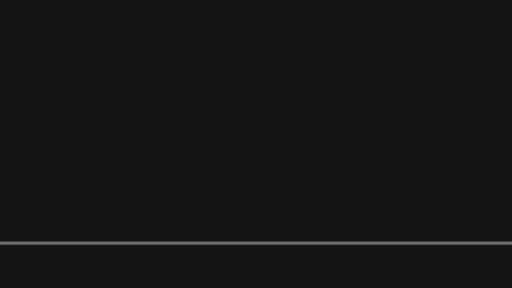
t = 0.00 s
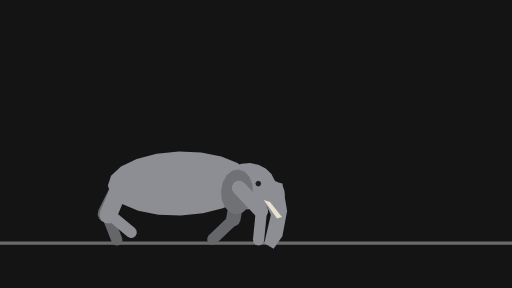
t = 0.41 s
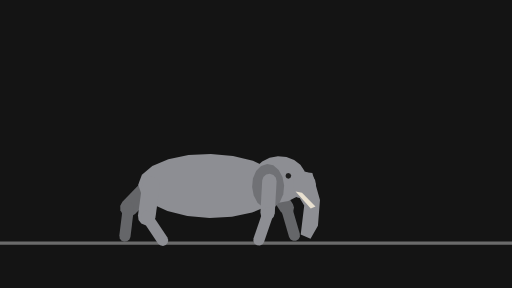
t = 0.81 s
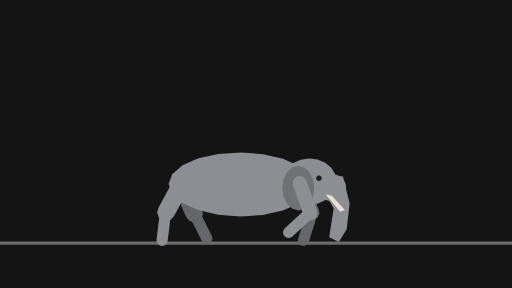
t = 1.21 s
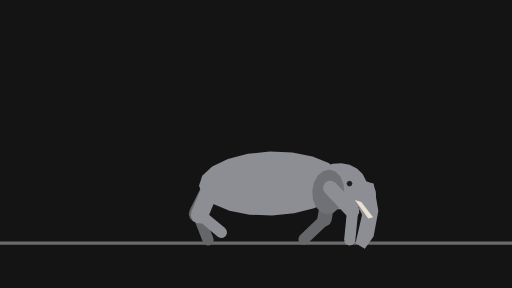
t = 1.61 s
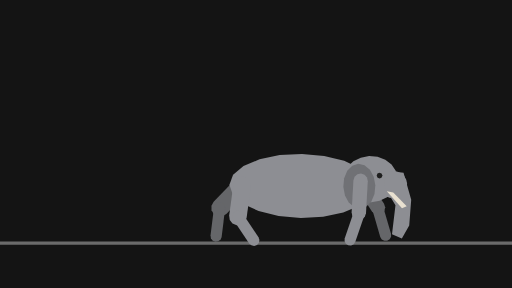
t = 2.01 s

The animated SVG that drew these frames (rendered in a browser with its animation timeline set to each time). Animation: 64 SMIL elements (animate=16,animateTransform=48); one cycle of 2.40 s, repeats indefinitely.

<svg xmlns="http://www.w3.org/2000/svg" width="320" height="180" viewBox="0 0 320 180">
  <g id="s-stage" fill="#141414">
    <path id="s-stage-shape" d="M 0 0 H 320 V 180 H 0 Z"/>
  </g>
  <g id="s-character-quadruped-elephant" fill="#6b6b6b">
    <path id="s-character-quadruped-elephant-shape" d="M 0 151 L 320 151 L 320 153 L 0 153 Z"/>
  </g>
  <g id="s-character-quadruped-elephant-legfb1" fill="#656669" opacity="0" transform="translate(130 115) rotate(-24)">
    <animateTransform attributeName="transform" type="translate" begin="0s" dur="2.4s" calcMode="linear" values="130 0;244 0" keyTimes="0;1" fill="remove" repeatCount="indefinite"/>
    <animateTransform attributeName="transform" type="translate" additive="sum" begin="0s" dur="2.4s" calcMode="linear" values="0 115;0 113;0 113;0 114;0 118;0 118;0 113;0 113;0 114;0 118;0 118;0 113;0 113;0 114;0 118;0 118;0 114;0 113;0 113;0 118;0 117;0 115" keyTimes="0;0.0278;0.0833;0.1111;0.1806;0.1944;0.2778;0.3333;0.3611;0.4306;0.4444;0.5278;0.5833;0.6111;0.6806;0.6944;0.7639;0.7917;0.8472;0.9306;0.9583;1" fill="remove" repeatCount="indefinite"/>
    <animateTransform attributeName="transform" type="rotate" additive="sum" begin="0s" dur="2.4s" calcMode="linear" values="-24;-13.3;5.6;7;11.5;5.1;-1.4;-17.6;-33;-38;-42;-41;-28;-27;-30;-39;-43;-45;-44;-35;-13.3;-2.8;2.5;5.6;7;11.5;5.1;-1.4;-17.6;-33;-38;-42;-41;-28;-27;-30;-39;-43;-45;-44;-35;-24" keyTimes="0;0.0278;0.0972;0.1389;0.1806;0.2083;0.2222;0.25;0.2778;0.2917;0.3056;0.3194;0.3472;0.375;0.3889;0.4028;0.4167;0.4306;0.4444;0.4722;0.5278;0.5694;0.5833;0.5972;0.6389;0.6806;0.7083;0.7222;0.75;0.7778;0.7917;0.8056;0.8194;0.8472;0.875;0.8889;0.9028;0.9167;0.9306;0.9444;0.9722;1" fill="remove" repeatCount="indefinite"/>
    <animate attributeName="opacity" begin="0s" dur="2.4s" calcMode="linear" values="0;0.9;1;1;0.9;0" keyTimes="0;0.0556;0.0694;0.9306;0.9444;1" fill="remove" repeatCount="indefinite"/>
    <path id="s-character-quadruped-elephant-legfb1-shape" d="M 4.5 20 L 3.9 22.25 L 2.25 23.9 L 0 24.5 L -2.25 23.9 L -3.9 22.25 L -4.5 20 L -4.5 0 L -3.9 -2.25 L -2.25 -3.9 L -0 -4.5 L 2.25 -3.9 L 3.9 -2.25 L 4.5 -0 Z"/>
  </g>
  <g id="s-character-quadruped-elephant-legfb2" fill="#656669" opacity="0" transform="translate(138 133) rotate(17.4)">
    <animateTransform attributeName="transform" type="translate" begin="0s" dur="2.4s" calcMode="linear" values="138 0;138 0;139 0;143 0;147 0;152 0;173 0;178 0;179 0;179 0;182 0;184 0;189 0;191 0;194 0;195 0;195 0;196 0;200 0;204 0;209 0;230 0;235 0;236 0;236 0;239 0;241 0;246 0;248 0;251 0;252 0;252 0" keyTimes="0;0.0417;0.0972;0.1389;0.1806;0.2083;0.2778;0.3056;0.3194;0.3472;0.375;0.3889;0.4028;0.4167;0.4444;0.4722;0.5417;0.5972;0.6389;0.6806;0.7083;0.7778;0.8056;0.8194;0.8472;0.875;0.8889;0.9028;0.9167;0.9444;0.9722;1" fill="remove" repeatCount="indefinite"/>
    <animateTransform attributeName="transform" type="translate" additive="sum" begin="0s" dur="2.4s" calcMode="linear" values="0 133;0 133;0 137;0 138;0 137;0 130;0 128;0 128;0 131;0 133;0 132;0 132;0 133;0 133;0 137;0 138;0 137;0 130;0 128;0 128;0 131;0 133;0 132;0 133" keyTimes="0;0.0972;0.1667;0.1944;0.2222;0.2778;0.3056;0.3194;0.3472;0.3889;0.4028;0.4167;0.4722;0.5972;0.6667;0.6944;0.7222;0.7778;0.8056;0.8194;0.8472;0.8889;0.9028;1" fill="remove" repeatCount="indefinite"/>
    <animateTransform attributeName="transform" type="rotate" additive="sum" begin="0s" dur="2.4s" calcMode="linear" values="17.4;16.2;18.4;18.6;20;41;54;56;54;49;42;34;13;1.1;-13.4;-25;-26;-24;-17.8;-4.2;4.1;10.6;14.8;17.9;16.2;18.4;18.6;20;41;54;56;56;54;49;42;34;13;1.1;-13.4;-25;-24;-17.8;-4.2;4.1;10.6;14.8;17.9;17.4" keyTimes="0;0.0417;0.0556;0.0833;0.0972;0.1528;0.1944;0.2222;0.2361;0.25;0.2639;0.2778;0.3056;0.3194;0.3333;0.3472;0.3611;0.375;0.3889;0.4028;0.4167;0.4306;0.4444;0.4722;0.5417;0.5556;0.5833;0.5972;0.6528;0.6944;0.7083;0.7222;0.7361;0.75;0.7639;0.7778;0.8056;0.8194;0.8333;0.8472;0.875;0.8889;0.9028;0.9167;0.9306;0.9444;0.9722;1" fill="remove" repeatCount="indefinite"/>
    <animate attributeName="opacity" begin="0s" dur="2.4s" calcMode="linear" values="0;0.9;1;1;0.9;0" keyTimes="0;0.0556;0.0694;0.9306;0.9444;1" fill="remove" repeatCount="indefinite"/>
    <path id="s-character-quadruped-elephant-legfb2-shape" d="M 3.5 18 L 3.03 19.75 L 1.75 21.03 L 0 21.5 L -1.75 21.03 L -3.03 19.75 L -3.5 18 L -3.5 0 L -3.03 -1.75 L -1.75 -3.03 L -0 -3.5 L 1.75 -3.03 L 3.03 -1.75 L 3.5 -0 Z"/>
  </g>
  <g id="s-character-quadruped-elephant-leghb1" fill="#656669" opacity="0" transform="translate(56 115) rotate(-25)">
    <animateTransform attributeName="transform" type="translate" begin="0s" dur="2.4s" calcMode="linear" values="56 0;170 0" keyTimes="0;1" fill="remove" repeatCount="indefinite"/>
    <animateTransform attributeName="transform" type="translate" additive="sum" begin="0s" dur="2.4s" calcMode="linear" values="0 115;0 116;0 115;0 116;0 115;0 116;0 115;0 116;0 115;0 116;0 115;0 116;0 115;0 116;0 115;0 116;0 115" keyTimes="0;0.0556;0.125;0.1806;0.25;0.3056;0.375;0.4306;0.5;0.5556;0.625;0.6806;0.75;0.8056;0.875;0.9444;1" fill="remove" repeatCount="indefinite"/>
    <animateTransform attributeName="transform" type="rotate" additive="sum" begin="0s" dur="2.4s" calcMode="linear" values="-25;-22;-15.8;-6.6;0.1;4.4;15.1;29;31;30;28;24;29;38;43;47;47;45;41;34;15.4;-5.5;-26;-22;-15.8;-6.6;0.1;4.4;15.1;29;31;30;28;24;29;38;43;47;47;45;41;34;15.4;-5.5;-26;-25" keyTimes="0;0.0139;0.0278;0.0417;0.0556;0.0694;0.125;0.1806;0.1944;0.2361;0.2639;0.2778;0.3056;0.3194;0.3333;0.3472;0.3611;0.375;0.3889;0.4028;0.4306;0.4583;0.4861;0.5139;0.5278;0.5417;0.5556;0.5694;0.625;0.6806;0.6944;0.7361;0.7639;0.7778;0.8056;0.8194;0.8333;0.8472;0.8611;0.875;0.8889;0.9028;0.9306;0.9583;0.9861;1" fill="remove" repeatCount="indefinite"/>
    <animate attributeName="opacity" begin="0s" dur="2.4s" calcMode="linear" values="0;0.9;1;1;0.9;0" keyTimes="0;0.0556;0.0694;0.9306;0.9444;1" fill="remove" repeatCount="indefinite"/>
    <path id="s-character-quadruped-elephant-leghb1-shape" d="M 5.5 20 L 4.76 22.75 L 2.75 24.76 L 0 25.5 L -2.75 24.76 L -4.76 22.75 L -5.5 20 L -5.5 0 L -4.76 -2.75 L -2.75 -4.76 L -0 -5.5 L 2.75 -4.76 L 4.76 -2.75 L 5.5 -0 Z"/>
  </g>
  <g id="s-character-quadruped-elephant-leghb2" fill="#656669" opacity="0" transform="translate(64 133) rotate(-27)">
    <animateTransform attributeName="transform" type="translate" begin="0s" dur="2.4s" calcMode="linear" values="64 0;65 0;62 0;62 0;67 0;68 0;73 0;77 0;80 0;81 0;80 0;80 0;82 0;87 0;91 0;100 0;116 0;120 0;122 0;119 0;119 0;124 0;125 0;130 0;134 0;137 0;138 0;137 0;137 0;139 0;144 0;148 0;157 0;173 0;177 0;178 0" keyTimes="0;0.0139;0.0556;0.0694;0.1806;0.1944;0.2361;0.2639;0.2778;0.3056;0.3194;0.3333;0.3611;0.3889;0.4028;0.4306;0.4722;0.4861;0.5139;0.5556;0.5694;0.6806;0.6944;0.7361;0.7639;0.7778;0.8056;0.8194;0.8333;0.8611;0.8889;0.9028;0.9306;0.9722;0.9861;1" fill="remove" repeatCount="indefinite"/>
    <animateTransform attributeName="transform" type="translate" additive="sum" begin="0s" dur="2.4s" calcMode="linear" values="0 133;0 136;0 132;0 133;0 130;0 128;0 130;0 135;0 136;0 135;0 133;0 133;0 136;0 132;0 133;0 130;0 128;0 130;0 135;0 136;0 135;0 133;0 133" keyTimes="0;0.0556;0.2222;0.3056;0.3333;0.3611;0.3889;0.4306;0.4444;0.4583;0.4861;0.5139;0.5556;0.7222;0.8056;0.8333;0.8611;0.8889;0.9306;0.9444;0.9583;0.9861;1" fill="remove" repeatCount="indefinite"/>
    <animateTransform attributeName="transform" type="rotate" additive="sum" begin="0s" dur="2.4s" calcMode="linear" values="-27;-25;-28;-34;-37;-37;-27;-20;-16.7;5.4;11.8;21;26;9.4;-10.8;-22;-42;-49;-54;-54;-49;-29;-25;-28;-34;-37;-37;-27;-20;-16.7;5.4;11.8;21;26;9.4;-10.8;-22;-42;-49;-54;-54;-49;-29;-27" keyTimes="0;0.0139;0.0278;0.0417;0.0556;0.0694;0.125;0.1806;0.1944;0.25;0.2639;0.2778;0.3056;0.3333;0.3611;0.375;0.4028;0.4167;0.4306;0.4444;0.4583;0.4861;0.5139;0.5278;0.5417;0.5556;0.5694;0.625;0.6806;0.6944;0.75;0.7639;0.7778;0.8056;0.8333;0.8611;0.875;0.9028;0.9167;0.9306;0.9444;0.9583;0.9861;1" fill="remove" repeatCount="indefinite"/>
    <animate attributeName="opacity" begin="0s" dur="2.4s" calcMode="linear" values="0;0.9;1;1;0.9;0" keyTimes="0;0.0556;0.0694;0.9306;0.9444;1" fill="remove" repeatCount="indefinite"/>
    <path id="s-character-quadruped-elephant-leghb2-shape" d="M 3.5 18 L 3.03 19.75 L 1.75 21.03 L 0 21.5 L -1.75 21.03 L -3.03 19.75 L -3.5 18 L -3.5 0 L -3.03 -1.75 L -1.75 -3.03 L -0 -3.5 L 1.75 -3.03 L 3.03 -1.75 L 3.5 -0 Z"/>
  </g>
  <g id="s-character-quadruped-elephant-tail" fill="#8d8e93" opacity="0" transform="translate(56 115) rotate(25)">
    <animateTransform attributeName="transform" type="translate" begin="0s" dur="2.4s" calcMode="linear" values="56 0;170 0" keyTimes="0;1" fill="remove" repeatCount="indefinite"/>
    <animateTransform attributeName="transform" type="translate" additive="sum" begin="0s" dur="2.4s" calcMode="linear" values="0 115;0 116;0 115;0 116;0 115;0 116;0 115;0 116;0 115;0 116;0 115;0 116;0 115;0 116;0 115;0 116;0 115" keyTimes="0;0.0556;0.125;0.1806;0.25;0.3056;0.375;0.4306;0.5;0.5556;0.625;0.6806;0.75;0.8056;0.875;0.9444;1" fill="remove" repeatCount="indefinite"/>
    <animateTransform attributeName="transform" type="rotate" additive="sum" begin="0s" dur="2.4s" calcMode="linear" values="25;34;35;31;17.3;15.2;18.6;33;35;33;18.6;15.2;16.3;25" keyTimes="0;0.0833;0.1389;0.1944;0.3194;0.3889;0.4444;0.5694;0.625;0.6806;0.8056;0.8611;0.9167;1" fill="remove" repeatCount="indefinite"/>
    <animate attributeName="opacity" begin="0s" dur="2.4s" calcMode="linear" values="0;0.9;1;1;0.9;0" keyTimes="0;0.0556;0.0694;0.9306;0.9444;1" fill="remove" repeatCount="indefinite"/>
    <path id="s-character-quadruped-elephant-tail-shape" d="M 1.5 18 L 1.3 18.75 L 0.75 19.3 L 0 19.5 L -0.75 19.3 L -1.3 18.75 L -1.5 18 L -1.5 0 L -1.3 -0.75 L -0.75 -1.3 L -0 -1.5 L 0.75 -1.3 L 1.3 -0.75 L 1.5 -0 Z"/>
  </g>
  <g id="s-character-quadruped-elephant-body" fill="#8d8e93" opacity="0" transform="translate(56 115) rotate(0)">
    <animateTransform attributeName="transform" type="translate" begin="0s" dur="2.4s" calcMode="linear" values="56 0;170 0" keyTimes="0;1" fill="remove" repeatCount="indefinite"/>
    <animateTransform attributeName="transform" type="translate" additive="sum" begin="0s" dur="2.4s" calcMode="linear" values="0 115;0 116;0 115;0 116;0 115;0 116;0 115;0 116;0 115;0 116;0 115;0 116;0 115;0 116;0 115;0 116;0 115" keyTimes="0;0.0556;0.125;0.1806;0.25;0.3056;0.375;0.4306;0.5;0.5556;0.625;0.6806;0.75;0.8056;0.875;0.9444;1" fill="remove" repeatCount="indefinite"/>
    <animateTransform attributeName="transform" type="rotate" additive="sum" begin="0s" dur="2.4s" calcMode="linear" values="0;2;-2;2;-2;2;-2;2;-2;0" keyTimes="0;0.0556;0.1806;0.3056;0.4306;0.5556;0.6806;0.8056;0.9306;1" fill="remove" repeatCount="indefinite"/>
    <animate attributeName="opacity" begin="0s" dur="2.4s" calcMode="linear" values="0;0.9;1;1;0.9;0" keyTimes="0;0.0556;0.0694;0.9306;0.9444;1" fill="remove" repeatCount="indefinite"/>
    <path id="s-character-quadruped-elephant-body-shape" d="M 82 0 L 79.8 6.18 L 73.41 11.76 L 63.45 16.18 L 50.91 19.02 L 37 20 L 23.09 19.02 L 10.55 16.18 L 0.59 11.76 L -5.8 6.18 L -8 0 L -5.8 -6.18 L 0.59 -11.76 L 10.55 -16.18 L 23.09 -19.02 L 37 -20 L 50.91 -19.02 L 63.45 -16.18 L 73.41 -11.76 L 79.8 -6.18 Z"/>
  </g>
  <g id="s-character-quadruped-elephant-neck" fill="#8d8e93" opacity="0" transform="translate(130 115) rotate(-100)">
    <animateTransform attributeName="transform" type="translate" begin="0s" dur="2.4s" calcMode="linear" values="130 0;244 0" keyTimes="0;1" fill="remove" repeatCount="indefinite"/>
    <animateTransform attributeName="transform" type="translate" additive="sum" begin="0s" dur="2.4s" calcMode="linear" values="0 115;0 113;0 113;0 114;0 118;0 118;0 113;0 113;0 114;0 118;0 118;0 113;0 113;0 114;0 118;0 118;0 114;0 113;0 113;0 118;0 117;0 115" keyTimes="0;0.0278;0.0833;0.1111;0.1806;0.1944;0.2778;0.3333;0.3611;0.4306;0.4444;0.5278;0.5833;0.6111;0.6806;0.6944;0.7639;0.7917;0.8472;0.9306;0.9583;1" fill="remove" repeatCount="indefinite"/>
    <animateTransform attributeName="transform" type="rotate" additive="sum" begin="0s" dur="2.4s" calcMode="linear" values="-100;-96;-97;-104;-103;-96;-97;-104;-103;-96;-97;-104;-103;-96;-97;-104;-103;-100" keyTimes="0;0.0556;0.0833;0.1806;0.2083;0.3056;0.3333;0.4306;0.4583;0.5556;0.5833;0.6806;0.7083;0.8056;0.8333;0.9306;0.9583;1" fill="remove" repeatCount="indefinite"/>
    <animate attributeName="opacity" begin="0s" dur="2.4s" calcMode="linear" values="0;0.9;1;1;0.9;0" keyTimes="0;0.0556;0.0694;0.9306;0.9444;1" fill="remove" repeatCount="indefinite"/>
    <path id="s-character-quadruped-elephant-neck-shape" d="M 6 10 L 5.2 13 L 3 15.2 L 0 16 L -3 15.2 L -5.2 13 L -6 10 L -6 0 L -5.2 -3 L -3 -5.2 L -0 -6 L 3 -5.2 L 5.2 -3 L 6 -0 Z"/>
  </g>
  <g id="s-character-quadruped-elephant-head" fill="#8d8e93" opacity="0" transform="translate(136 114) rotate(0)">
    <animateTransform attributeName="transform" type="translate" begin="0s" dur="2.4s" calcMode="linear" values="136 0;250 0" keyTimes="0;1" fill="remove" repeatCount="indefinite"/>
    <animateTransform attributeName="transform" type="translate" additive="sum" begin="0s" dur="2.4s" calcMode="linear" values="0 114;0 112;0 112;0 117;0 117;0 112;0 112;0 113;0 117;0 117;0 112;0 112;0 113;0 117;0 117;0 113;0 112;0 112;0 117;0 117;0 114" keyTimes="0;0.0417;0.0972;0.1806;0.1944;0.2778;0.3333;0.3611;0.4306;0.4444;0.5278;0.5833;0.6111;0.6806;0.6944;0.7639;0.7917;0.8472;0.9306;0.9444;1" fill="remove" repeatCount="indefinite"/>
    <animateTransform attributeName="transform" type="rotate" additive="sum" begin="0s" dur="2.4s" calcMode="linear" values="0;-3.5;-3.9;3.5;3.9;-3.5;-3.9;3.5;3.9;-3.5;-3.9;3.5;3.9;-3.5;-3.9;3.9;3.5;0" keyTimes="0;0.0417;0.0694;0.1667;0.1944;0.2917;0.3194;0.4167;0.4444;0.5417;0.5694;0.6667;0.6944;0.7917;0.8194;0.9306;0.9583;1" fill="remove" repeatCount="indefinite"/>
    <animate attributeName="opacity" begin="0s" dur="2.4s" calcMode="linear" values="0;0.9;1;1;0.9;0" keyTimes="0;0.0556;0.0694;0.9306;0.9444;1" fill="remove" repeatCount="indefinite"/>
    <path id="s-character-quadruped-elephant-head-shape" d="M 17 0 L 16.17 4.47 L 13.75 8.49 L 9.99 11.69 L 5.25 13.74 L 0 14.45 L -5.25 13.74 L -9.99 11.69 L -13.75 8.49 L -16.17 4.47 L -17 0 L -16.17 -4.47 L -13.75 -8.49 L -9.99 -11.69 L -5.25 -13.74 L -0 -14.45 L 5.25 -13.74 L 9.99 -11.69 L 13.75 -8.49 L 16.17 -4.47 Z M 22.91 4 L 22.49 6.63 L 21.25 9 L 19.32 10.88 L 16.89 12.08 L 14.2 12.5 L 11.51 12.08 L 9.08 10.88 L 7.15 9 L 5.91 6.63 L 5.49 4 L 5.91 1.37 L 7.15 -1 L 9.08 -2.88 L 11.51 -4.08 L 14.2 -4.5 L 16.89 -4.08 L 19.32 -2.88 L 21.25 -1 L 22.49 1.37 Z"/>
  </g>
  <g id="s-character-quadruped-elephant-ears" fill="#707175" opacity="0" transform="translate(136 114) rotate(0)">
    <animateTransform attributeName="transform" type="translate" begin="0s" dur="2.4s" calcMode="linear" values="136 0;250 0" keyTimes="0;1" fill="remove" repeatCount="indefinite"/>
    <animateTransform attributeName="transform" type="translate" additive="sum" begin="0s" dur="2.4s" calcMode="linear" values="0 114;0 112;0 112;0 117;0 117;0 112;0 112;0 113;0 117;0 117;0 112;0 112;0 113;0 117;0 117;0 113;0 112;0 112;0 117;0 117;0 114" keyTimes="0;0.0417;0.0972;0.1806;0.1944;0.2778;0.3333;0.3611;0.4306;0.4444;0.5278;0.5833;0.6111;0.6806;0.6944;0.7639;0.7917;0.8472;0.9306;0.9444;1" fill="remove" repeatCount="indefinite"/>
    <animateTransform attributeName="transform" type="rotate" additive="sum" begin="0s" dur="2.4s" calcMode="linear" values="0;-3.5;-3.9;3.5;3.9;-3.5;-3.9;3.5;3.9;-3.5;-3.9;3.5;3.9;-3.5;-3.9;3.9;3.5;0" keyTimes="0;0.0417;0.0694;0.1667;0.1944;0.2917;0.3194;0.4167;0.4444;0.5417;0.5694;0.6667;0.6944;0.7917;0.8194;0.9306;0.9583;1" fill="remove" repeatCount="indefinite"/>
    <animate attributeName="opacity" begin="0s" dur="2.4s" calcMode="linear" values="0;0.9;1;1;0.9;0" keyTimes="0;0.0556;0.0694;0.9306;0.9444;1" fill="remove" repeatCount="indefinite"/>
    <path id="s-character-quadruped-elephant-ears-shape" d="M 3 4 L 2.24 9.36 L 0.07 13.9 L -3.17 16.93 L -7 18 L -10.83 16.93 L -14.07 13.9 L -16.24 9.36 L -17 4 L -16.24 -1.36 L -14.07 -5.9 L -10.83 -8.93 L -7 -10 L -3.17 -8.93 L 0.07 -5.9 L 2.24 -1.36 Z"/>
  </g>
  <g id="s-character-quadruped-elephant-trunk" fill="#8d8e93" opacity="0" transform="translate(136 114) rotate(0)">
    <animateTransform attributeName="transform" type="translate" begin="0s" dur="2.4s" calcMode="linear" values="136 0;250 0" keyTimes="0;1" fill="remove" repeatCount="indefinite"/>
    <animateTransform attributeName="transform" type="translate" additive="sum" begin="0s" dur="2.4s" calcMode="linear" values="0 114;0 112;0 112;0 117;0 117;0 112;0 112;0 113;0 117;0 117;0 112;0 112;0 113;0 117;0 117;0 113;0 112;0 112;0 117;0 117;0 114" keyTimes="0;0.0417;0.0972;0.1806;0.1944;0.2778;0.3333;0.3611;0.4306;0.4444;0.5278;0.5833;0.6111;0.6806;0.6944;0.7639;0.7917;0.8472;0.9306;0.9444;1" fill="remove" repeatCount="indefinite"/>
    <animateTransform attributeName="transform" type="rotate" additive="sum" begin="0s" dur="2.4s" calcMode="linear" values="0;-3.5;-3.9;3.5;3.9;-3.5;-3.9;3.5;3.9;-3.5;-3.9;3.5;3.9;-3.5;-3.9;3.9;3.5;0" keyTimes="0;0.0417;0.0694;0.1667;0.1944;0.2917;0.3194;0.4167;0.4444;0.5417;0.5694;0.6667;0.6944;0.7917;0.8194;0.9306;0.9583;1" fill="remove" repeatCount="indefinite"/>
    <animate attributeName="opacity" begin="0s" dur="2.4s" calcMode="linear" values="0;0.9;1;1;0.9;0" keyTimes="0;0.0556;0.0694;0.9306;0.9444;1" fill="remove" repeatCount="indefinite"/>
    <path id="s-character-quadruped-elephant-trunk-shape" d="M 9 -5 L 21 -3 L 25 14 L 23 30 L 18 38 L 12 35 L 15 17 L 9 6 Z"/>
  </g>
  <g id="s-character-quadruped-elephant-eye" fill="#1e1e1e" opacity="0" transform="translate(136 114) rotate(0)">
    <animateTransform attributeName="transform" type="translate" begin="0s" dur="2.4s" calcMode="linear" values="136 0;250 0" keyTimes="0;1" fill="remove" repeatCount="indefinite"/>
    <animateTransform attributeName="transform" type="translate" additive="sum" begin="0s" dur="2.4s" calcMode="linear" values="0 114;0 112;0 112;0 117;0 117;0 112;0 112;0 113;0 117;0 117;0 112;0 112;0 113;0 117;0 117;0 113;0 112;0 112;0 117;0 117;0 114" keyTimes="0;0.0417;0.0972;0.1806;0.1944;0.2778;0.3333;0.3611;0.4306;0.4444;0.5278;0.5833;0.6111;0.6806;0.6944;0.7639;0.7917;0.8472;0.9306;0.9444;1" fill="remove" repeatCount="indefinite"/>
    <animateTransform attributeName="transform" type="rotate" additive="sum" begin="0s" dur="2.4s" calcMode="linear" values="0;-3.5;-3.9;3.5;3.9;-3.5;-3.9;3.5;3.9;-3.5;-3.9;3.5;3.9;-3.5;-3.9;3.9;3.5;0" keyTimes="0;0.0417;0.0694;0.1667;0.1944;0.2917;0.3194;0.4167;0.4444;0.5417;0.5694;0.6667;0.6944;0.7917;0.8194;0.9306;0.9583;1" fill="remove" repeatCount="indefinite"/>
    <animate attributeName="opacity" begin="0s" dur="2.4s" calcMode="linear" values="0;0.9;1;1;0.9;0" keyTimes="0;0.0556;0.0694;0.9306;0.9444;1" fill="remove" repeatCount="indefinite"/>
    <path id="s-character-quadruped-elephant-eye-shape" d="M 7.75 -2 L 7.22 -0.73 L 5.95 -0.2 L 4.68 -0.73 L 4.15 -2 L 4.68 -3.27 L 5.95 -3.8 L 7.22 -3.27 Z"/>
  </g>
  <g id="s-character-quadruped-elephant-legff1" fill="#8d8e93" opacity="0" transform="translate(130 115) rotate(-17.6)">
    <animateTransform attributeName="transform" type="translate" begin="0s" dur="2.4s" calcMode="linear" values="130 0;244 0" keyTimes="0;1" fill="remove" repeatCount="indefinite"/>
    <animateTransform attributeName="transform" type="translate" additive="sum" begin="0s" dur="2.4s" calcMode="linear" values="0 115;0 113;0 113;0 114;0 118;0 118;0 113;0 113;0 114;0 118;0 118;0 113;0 113;0 114;0 118;0 118;0 114;0 113;0 113;0 118;0 117;0 115" keyTimes="0;0.0278;0.0833;0.1111;0.1806;0.1944;0.2778;0.3333;0.3611;0.4306;0.4444;0.5278;0.5833;0.6111;0.6806;0.6944;0.7639;0.7917;0.8472;0.9306;0.9583;1" fill="remove" repeatCount="indefinite"/>
    <animateTransform attributeName="transform" type="rotate" additive="sum" begin="0s" dur="2.4s" calcMode="linear" values="-17.6;-33;-38;-42;-41;-28;-27;-30;-39;-43;-45;-44;-40;-13.3;-2.8;2.5;5.6;7;11.5;5.1;-1.4;-17.6;-33;-38;-42;-41;-28;-27;-30;-39;-43;-45;-44;-40;-13.3;-2.8;2.5;5.6;7;11.5;5.1;-1.4;-17.6" keyTimes="0;0.0278;0.0417;0.0556;0.0694;0.0972;0.125;0.1389;0.1528;0.1667;0.1806;0.1944;0.2083;0.2778;0.3194;0.3333;0.3472;0.3889;0.4306;0.4583;0.4722;0.5;0.5278;0.5417;0.5556;0.5694;0.5972;0.625;0.6389;0.6528;0.6667;0.6806;0.6944;0.7083;0.7778;0.8194;0.8333;0.8472;0.8889;0.9306;0.9583;0.9722;1" fill="remove" repeatCount="indefinite"/>
    <animate attributeName="opacity" begin="0s" dur="2.4s" calcMode="linear" values="0;0.9;1;1;0.9;0" keyTimes="0;0.0556;0.0694;0.9306;0.9444;1" fill="remove" repeatCount="indefinite"/>
    <path id="s-character-quadruped-elephant-legff1-shape" d="M 4.5 20 L 3.9 22.25 L 2.25 23.9 L 0 24.5 L -2.25 23.9 L -3.9 22.25 L -4.5 20 L -4.5 0 L -3.9 -2.25 L -2.25 -3.9 L -0 -4.5 L 2.25 -3.9 L 3.9 -2.25 L 4.5 -0 Z"/>
  </g>
  <g id="s-character-quadruped-elephant-legff2" fill="#8d8e93" opacity="0" transform="translate(136 134) rotate(49)">
    <animateTransform attributeName="transform" type="translate" begin="0s" dur="2.4s" calcMode="linear" values="136 0;144 0;150 0;151 0;150 0;153 0;156 0;160 0;163 0;166 0;167 0;166 0;168 0;172 0;175 0;180 0;201 0;207 0;208 0;207 0;210 0;213 0;217 0;220 0;223 0;224 0;223 0;225 0;229 0;232 0;237 0;250 0" keyTimes="0;0.0278;0.0556;0.0694;0.0972;0.125;0.1389;0.1528;0.1667;0.1944;0.2222;0.2917;0.3472;0.3889;0.4306;0.4583;0.5278;0.5556;0.5694;0.5972;0.625;0.6389;0.6528;0.6667;0.6944;0.7222;0.7917;0.8472;0.8889;0.9306;0.9583;1" fill="remove" repeatCount="indefinite"/>
    <animateTransform attributeName="transform" type="translate" additive="sum" begin="0s" dur="2.4s" calcMode="linear" values="0 134;0 130;0 128;0 128;0 131;0 133;0 132;0 132;0 133;0 133;0 137;0 138;0 137;0 130;0 128;0 128;0 131;0 133;0 132;0 132;0 133;0 133;0 138;0 137;0 137;0 134" keyTimes="0;0.0278;0.0556;0.0694;0.0972;0.1389;0.1528;0.1667;0.2222;0.3472;0.4167;0.4444;0.4722;0.5278;0.5556;0.5694;0.5972;0.6389;0.6528;0.6667;0.7222;0.8472;0.9306;0.9583;0.9722;1" fill="remove" repeatCount="indefinite"/>
    <animateTransform attributeName="transform" type="rotate" additive="sum" begin="0s" dur="2.4s" calcMode="linear" values="49;34;13;1.1;-13.4;-25;-26;-24;-17.8;-4.2;4.1;10.6;14.8;17.9;16.2;18.4;18.6;20;41;54;56;56;54;49;42;34;13;1.1;-13.4;-25;-26;-24;-17.8;-4.2;4.1;10.6;14.8;17.9;15.8;19.4;18.6;20;41;54;56;54;49" keyTimes="0;0.0278;0.0556;0.0694;0.0833;0.0972;0.1111;0.125;0.1389;0.1528;0.1667;0.1806;0.1944;0.2222;0.2917;0.3056;0.3333;0.3472;0.4028;0.4444;0.4583;0.4722;0.4861;0.5;0.5139;0.5278;0.5556;0.5694;0.5833;0.5972;0.6111;0.625;0.6389;0.6528;0.6667;0.6806;0.6944;0.7222;0.7778;0.8194;0.8333;0.8472;0.9028;0.9444;0.9722;0.9861;1" fill="remove" repeatCount="indefinite"/>
    <animate attributeName="opacity" begin="0s" dur="2.4s" calcMode="linear" values="0;0.9;1;1;0.9;0" keyTimes="0;0.0556;0.0694;0.9306;0.9444;1" fill="remove" repeatCount="indefinite"/>
    <path id="s-character-quadruped-elephant-legff2-shape" d="M 3.5 18 L 3.03 19.75 L 1.75 21.03 L 0 21.5 L -1.75 21.03 L -3.03 19.75 L -3.5 18 L -3.5 0 L -3.03 -1.75 L -1.75 -3.03 L -0 -3.5 L 1.75 -3.03 L 3.03 -1.75 L 3.5 -0 Z"/>
  </g>
  <g id="s-character-quadruped-elephant-leghf1" fill="#8d8e93" opacity="0" transform="translate(56 115) rotate(29)">
    <animateTransform attributeName="transform" type="translate" begin="0s" dur="2.4s" calcMode="linear" values="56 0;170 0" keyTimes="0;1" fill="remove" repeatCount="indefinite"/>
    <animateTransform attributeName="transform" type="translate" additive="sum" begin="0s" dur="2.4s" calcMode="linear" values="0 115;0 116;0 115;0 116;0 115;0 116;0 115;0 116;0 115;0 116;0 115;0 116;0 115;0 116;0 115;0 116;0 115" keyTimes="0;0.0556;0.125;0.1806;0.25;0.3056;0.375;0.4306;0.5;0.5556;0.625;0.6806;0.75;0.8056;0.875;0.9444;1" fill="remove" repeatCount="indefinite"/>
    <animateTransform attributeName="transform" type="rotate" additive="sum" begin="0s" dur="2.4s" calcMode="linear" values="29;28;24;29;38;43;47;47;45;41;25;5.2;-16.8;-26;-22;-15.8;-6.6;0.1;4.4;15.1;29;31;30;28;24;29;38;43;47;47;45;41;34;15.4;-5.5;-26;-22;-15.8;-6.6;0.1;4.4;15.1;29;31;29" keyTimes="0;0.0139;0.0278;0.0556;0.0694;0.0833;0.0972;0.1111;0.125;0.1389;0.1667;0.1944;0.2222;0.2361;0.2639;0.2778;0.2917;0.3056;0.3194;0.375;0.4306;0.4444;0.4861;0.5139;0.5278;0.5556;0.5694;0.5833;0.5972;0.6111;0.625;0.6389;0.6528;0.6806;0.7083;0.7361;0.7639;0.7778;0.7917;0.8056;0.8194;0.875;0.9306;0.9444;1" fill="remove" repeatCount="indefinite"/>
    <animate attributeName="opacity" begin="0s" dur="2.4s" calcMode="linear" values="0;0.9;1;1;0.9;0" keyTimes="0;0.0556;0.0694;0.9306;0.9444;1" fill="remove" repeatCount="indefinite"/>
    <path id="s-character-quadruped-elephant-leghf1-shape" d="M 5.5 20 L 4.76 22.75 L 2.75 24.76 L 0 25.5 L -2.75 24.76 L -4.76 22.75 L -5.5 20 L -5.5 0 L -4.76 -2.75 L -2.75 -4.76 L -0 -5.5 L 2.75 -4.76 L 4.76 -2.75 L 5.5 -0 Z"/>
  </g>
  <g id="s-character-quadruped-elephant-leghf2" fill="#8d8e93" opacity="0" transform="translate(46 132) rotate(5.4)">
    <animateTransform attributeName="transform" type="translate" begin="0s" dur="2.4s" calcMode="linear" values="46 0;48 0;51 0;53 0;52 0;52 0;54 0;56 0;59 0;67 0;92 0;94 0;91 0;91 0;95 0;96 0;101 0;105 0;108 0;110 0;109 0;110 0;113 0;119 0;128 0;144 0;149 0;151 0;148 0;148 0;152 0;153 0;160 0" keyTimes="0;0.0139;0.0278;0.0556;0.0694;0.0833;0.1111;0.125;0.1389;0.1667;0.2361;0.2639;0.3056;0.3194;0.4306;0.4444;0.4861;0.5139;0.5278;0.5556;0.5694;0.5972;0.625;0.6528;0.6806;0.7222;0.7361;0.7639;0.8056;0.8194;0.9306;0.9444;1" fill="remove" repeatCount="indefinite"/>
    <animateTransform attributeName="transform" type="translate" additive="sum" begin="0s" dur="2.4s" calcMode="linear" values="0 132;0 133;0 133;0 130;0 128;0 130;0 135;0 136;0 135;0 133;0 133;0 136;0 132;0 133;0 130;0 128;0 130;0 135;0 136;0 135;0 133;0 133;0 136;0 132;0 132" keyTimes="0;0.0278;0.0556;0.0833;0.1111;0.1389;0.1806;0.1944;0.2083;0.2361;0.2639;0.3056;0.4722;0.5556;0.5833;0.6111;0.6389;0.6806;0.6944;0.7083;0.7361;0.7639;0.8056;0.9722;1" fill="remove" repeatCount="indefinite"/>
    <animateTransform attributeName="transform" type="rotate" additive="sum" begin="0s" dur="2.4s" calcMode="linear" values="5.4;11.8;21;26;9.4;-10.8;-22;-42;-49;-54;-54;-49;-29;-25;-28;-34;-37;-37;-27;-20;-16.7;5.4;11.8;21;26;9.4;-10.8;-22;-42;-49;-54;-54;-49;-29;-25;-28;-34;-37;-37;-27;-20;-16.7;5.4" keyTimes="0;0.0139;0.0278;0.0556;0.0833;0.1111;0.125;0.1528;0.1667;0.1806;0.1944;0.2083;0.2361;0.2639;0.2778;0.2917;0.3056;0.3194;0.375;0.4306;0.4444;0.5;0.5139;0.5278;0.5556;0.5833;0.6111;0.625;0.6528;0.6667;0.6806;0.6944;0.7083;0.7361;0.7639;0.7778;0.7917;0.8056;0.8194;0.875;0.9306;0.9444;1" fill="remove" repeatCount="indefinite"/>
    <animate attributeName="opacity" begin="0s" dur="2.4s" calcMode="linear" values="0;0.9;1;1;0.9;0" keyTimes="0;0.0556;0.0694;0.9306;0.9444;1" fill="remove" repeatCount="indefinite"/>
    <path id="s-character-quadruped-elephant-leghf2-shape" d="M 3.5 18 L 3.03 19.75 L 1.75 21.03 L 0 21.5 L -1.75 21.03 L -3.03 19.75 L -3.5 18 L -3.5 0 L -3.03 -1.75 L -1.75 -3.03 L -0 -3.5 L 1.75 -3.03 L 3.03 -1.75 L 3.5 -0 Z"/>
  </g>
  <g id="s-character-quadruped-elephant-horns" fill="#e8e0d0" opacity="0" transform="translate(136 114) rotate(0)">
    <animateTransform attributeName="transform" type="translate" begin="0s" dur="2.4s" calcMode="linear" values="136 0;250 0" keyTimes="0;1" fill="remove" repeatCount="indefinite"/>
    <animateTransform attributeName="transform" type="translate" additive="sum" begin="0s" dur="2.4s" calcMode="linear" values="0 114;0 112;0 112;0 117;0 117;0 112;0 112;0 113;0 117;0 117;0 112;0 112;0 113;0 117;0 117;0 113;0 112;0 112;0 117;0 117;0 114" keyTimes="0;0.0417;0.0972;0.1806;0.1944;0.2778;0.3333;0.3611;0.4306;0.4444;0.5278;0.5833;0.6111;0.6806;0.6944;0.7639;0.7917;0.8472;0.9306;0.9444;1" fill="remove" repeatCount="indefinite"/>
    <animateTransform attributeName="transform" type="rotate" additive="sum" begin="0s" dur="2.4s" calcMode="linear" values="0;-3.5;-3.9;3.5;3.9;-3.5;-3.9;3.5;3.9;-3.5;-3.9;3.5;3.9;-3.5;-3.9;3.9;3.5;0" keyTimes="0;0.0417;0.0694;0.1667;0.1944;0.2917;0.3194;0.4167;0.4444;0.5417;0.5694;0.6667;0.6944;0.7917;0.8194;0.9306;0.9583;1" fill="remove" repeatCount="indefinite"/>
    <animate attributeName="opacity" begin="0s" dur="2.4s" calcMode="linear" values="0;0.9;1;1;0.9;0" keyTimes="0;0.0556;0.0694;0.9306;0.9444;1" fill="remove" repeatCount="indefinite"/>
    <path id="s-character-quadruped-elephant-horns-shape" d="M 10 8 L 14 9 L 22 18 L 19 19 Z"/>
  </g>
</svg>
